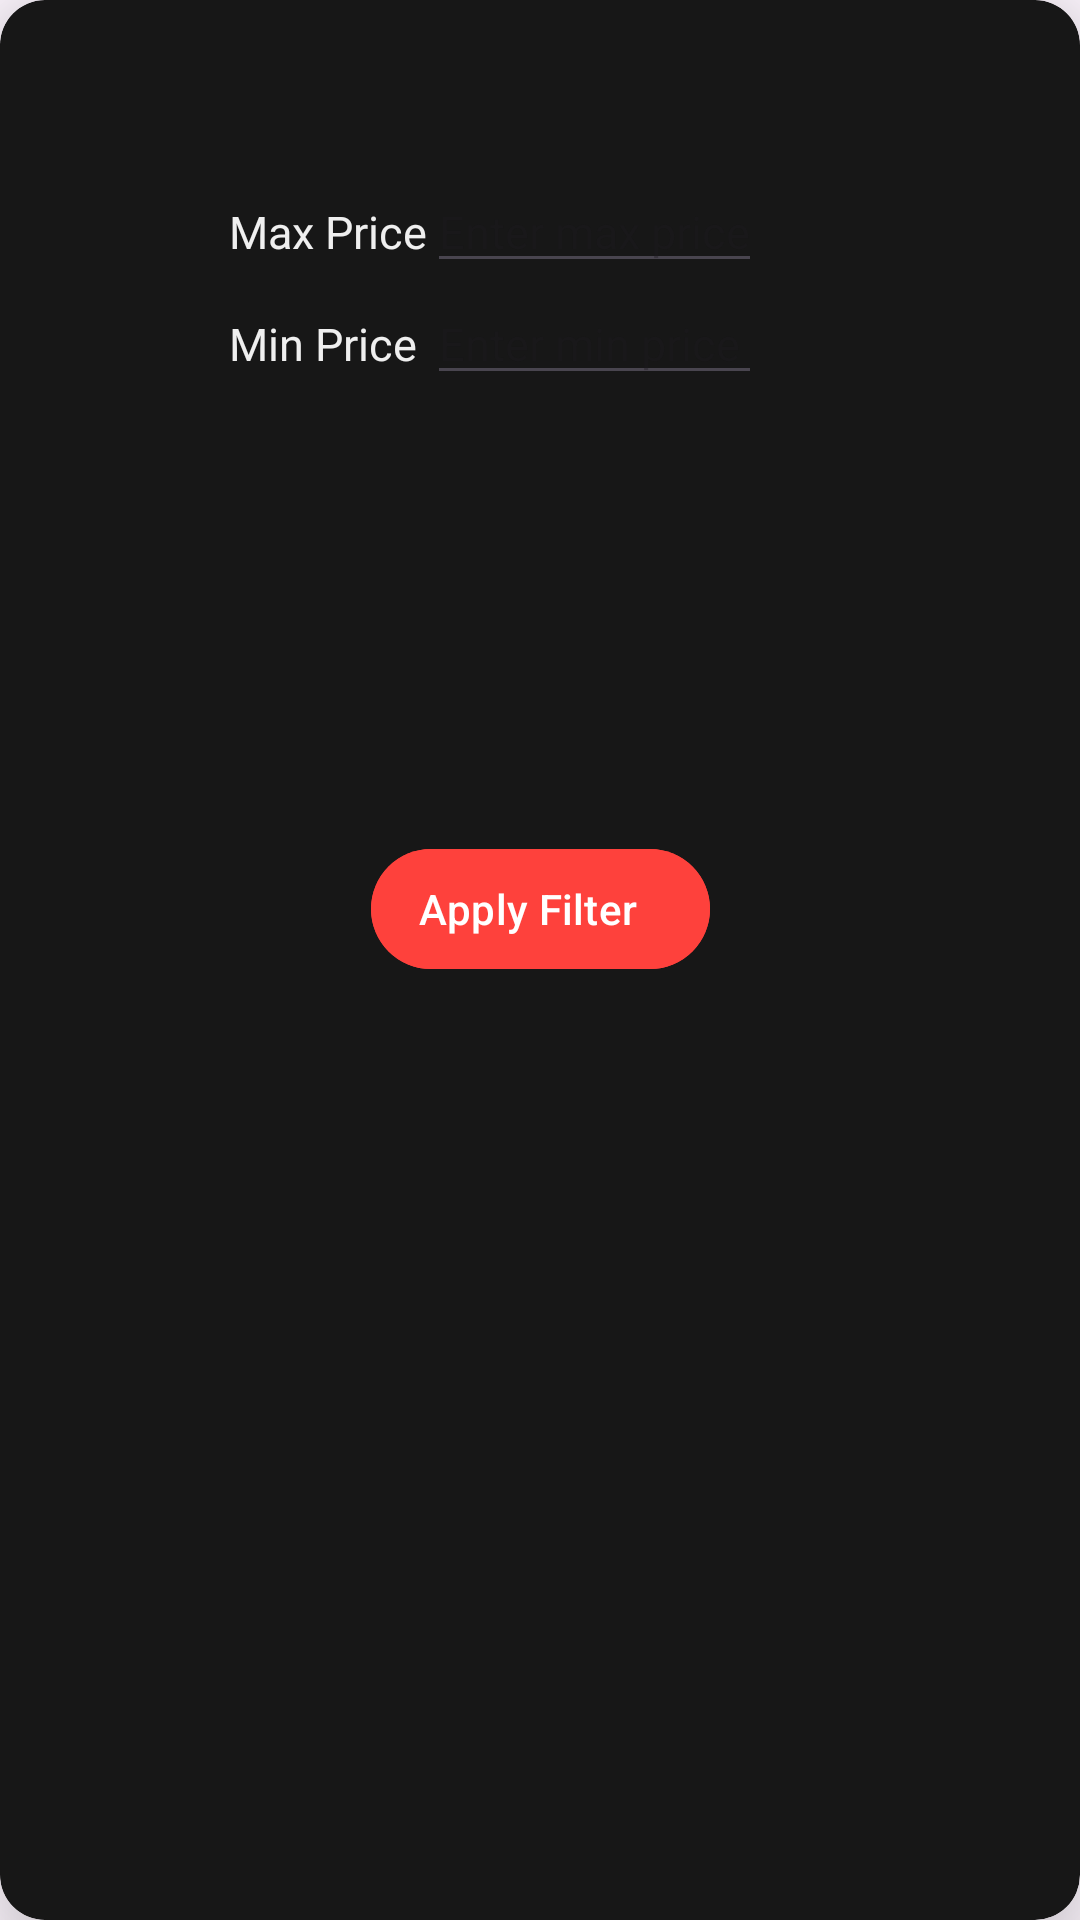

Produce the Android XML layout that renders to this screen, including the resource entries it uses.
<!-- AndroidManifest.xml: application theme Theme.AdvanceCarDealer -->
<!-- res/layout/price_filter_dialog.xml -->
<?xml version="1.0" encoding="utf-8"?>
<androidx.cardview.widget.CardView
    xmlns:android="http://schemas.android.com/apk/res/android"
    xmlns:app="http://schemas.android.com/apk/res-auto"
    xmlns:tools="http://schemas.android.com/tools"
    android:layout_marginStart="12dp"
    android:layout_marginEnd="12dp"
    android:layout_marginVertical="10dp"
    android:layout_marginHorizontal="10dp"
    app:cardCornerRadius="15dp"
    app:cardElevation="20dp"
    android:backgroundTint="@color/gray"
    android:layout_width="250dp"
    android:layout_height="250dp">

    <androidx.constraintlayout.widget.ConstraintLayout
        android:layout_width="match_parent"
        android:layout_height="match_parent">


        

        <TableLayout
            android:id="@+id/tableLayout"
            android:layout_width="216dp"
            android:layout_height="98dp"
            app:layout_constraintBottom_toBottomOf="parent"
            app:layout_constraintEnd_toEndOf="parent"
            app:layout_constraintHorizontal_bias="0.529"
            app:layout_constraintStart_toStartOf="parent"
            app:layout_constraintTop_toTopOf="parent"
            app:layout_constraintVertical_bias="0.105">

            <TableRow
                android:layout_width="match_parent"
                android:layout_height="match_parent">

                <TextView
                    android:id="@+id/textView2"
                    android:layout_width="wrap_content"
                    android:layout_height="wrap_content"
                    android:text="Max Price"
                    android:textColor="@color/white"
                    android:textSize="15dp"
                    tools:ignore="TextSizeCheck" />

                <EditText
                    android:id="@+id/maxPriceEditText"
                    android:layout_width="match_parent"
                    android:layout_height="wrap_content"
                    android:hint="Enter max price"
                    android:textColor="@color/white"
                    android:textSize="15dp"
                    tools:ignore="TouchTargetSizeCheck" />

            </TableRow>

            <TableRow
                android:layout_width="match_parent"
                android:layout_height="match_parent">

                <TextView
                    android:id="@+id/textView4"
                    android:layout_width="wrap_content"
                    android:layout_height="wrap_content"
                    android:text="Min Price"
                    android:textColor="@color/white"
                    android:textSize="15dp" />

                <EditText
                    android:id="@+id/minPriceEditText"
                    android:layout_width="match_parent"
                    android:layout_height="wrap_content"
                    android:hint="Enter min price"
                    android:textColor="@color/white"
                    android:textSize="15dp" />
            </TableRow>

            <TableRow
                android:layout_width="match_parent"
                android:layout_height="match_parent">

            </TableRow>
        </TableLayout>

        <com.google.android.material.button.MaterialButton
            android:id="@+id/applyPriceFilterButton"
            style="@style/Widget.Material3.Button.Icon"
            android:layout_width="wrap_content"
            android:layout_height="wrap_content"
            android:backgroundTint="@color/red"
            android:text="Apply Filter"

            app:layout_constraintBottom_toBottomOf="parent"
            app:layout_constraintEnd_toEndOf="parent"
            app:layout_constraintStart_toStartOf="parent"
            app:layout_constraintTop_toBottomOf="@+id/tableLayout"
            app:layout_constraintVertical_bias="0.284" />


    </androidx.constraintlayout.widget.ConstraintLayout>

</androidx.cardview.widget.CardView>
<!-- resources referenced by this layout -->
<resources>
  <color name="gray">#171717</color>
  <color name="red">#fe413c</color>
  <color name="white">#efefef</color>
  <style name="Theme.AdvanceCarDealer" parent="Base.Theme.AdvanceCarDealer" />
  <style name="Base.Theme.AdvanceCarDealer" parent="Theme.Material3.DayNight.NoActionBar">
          
          
      </style>
</resources>
